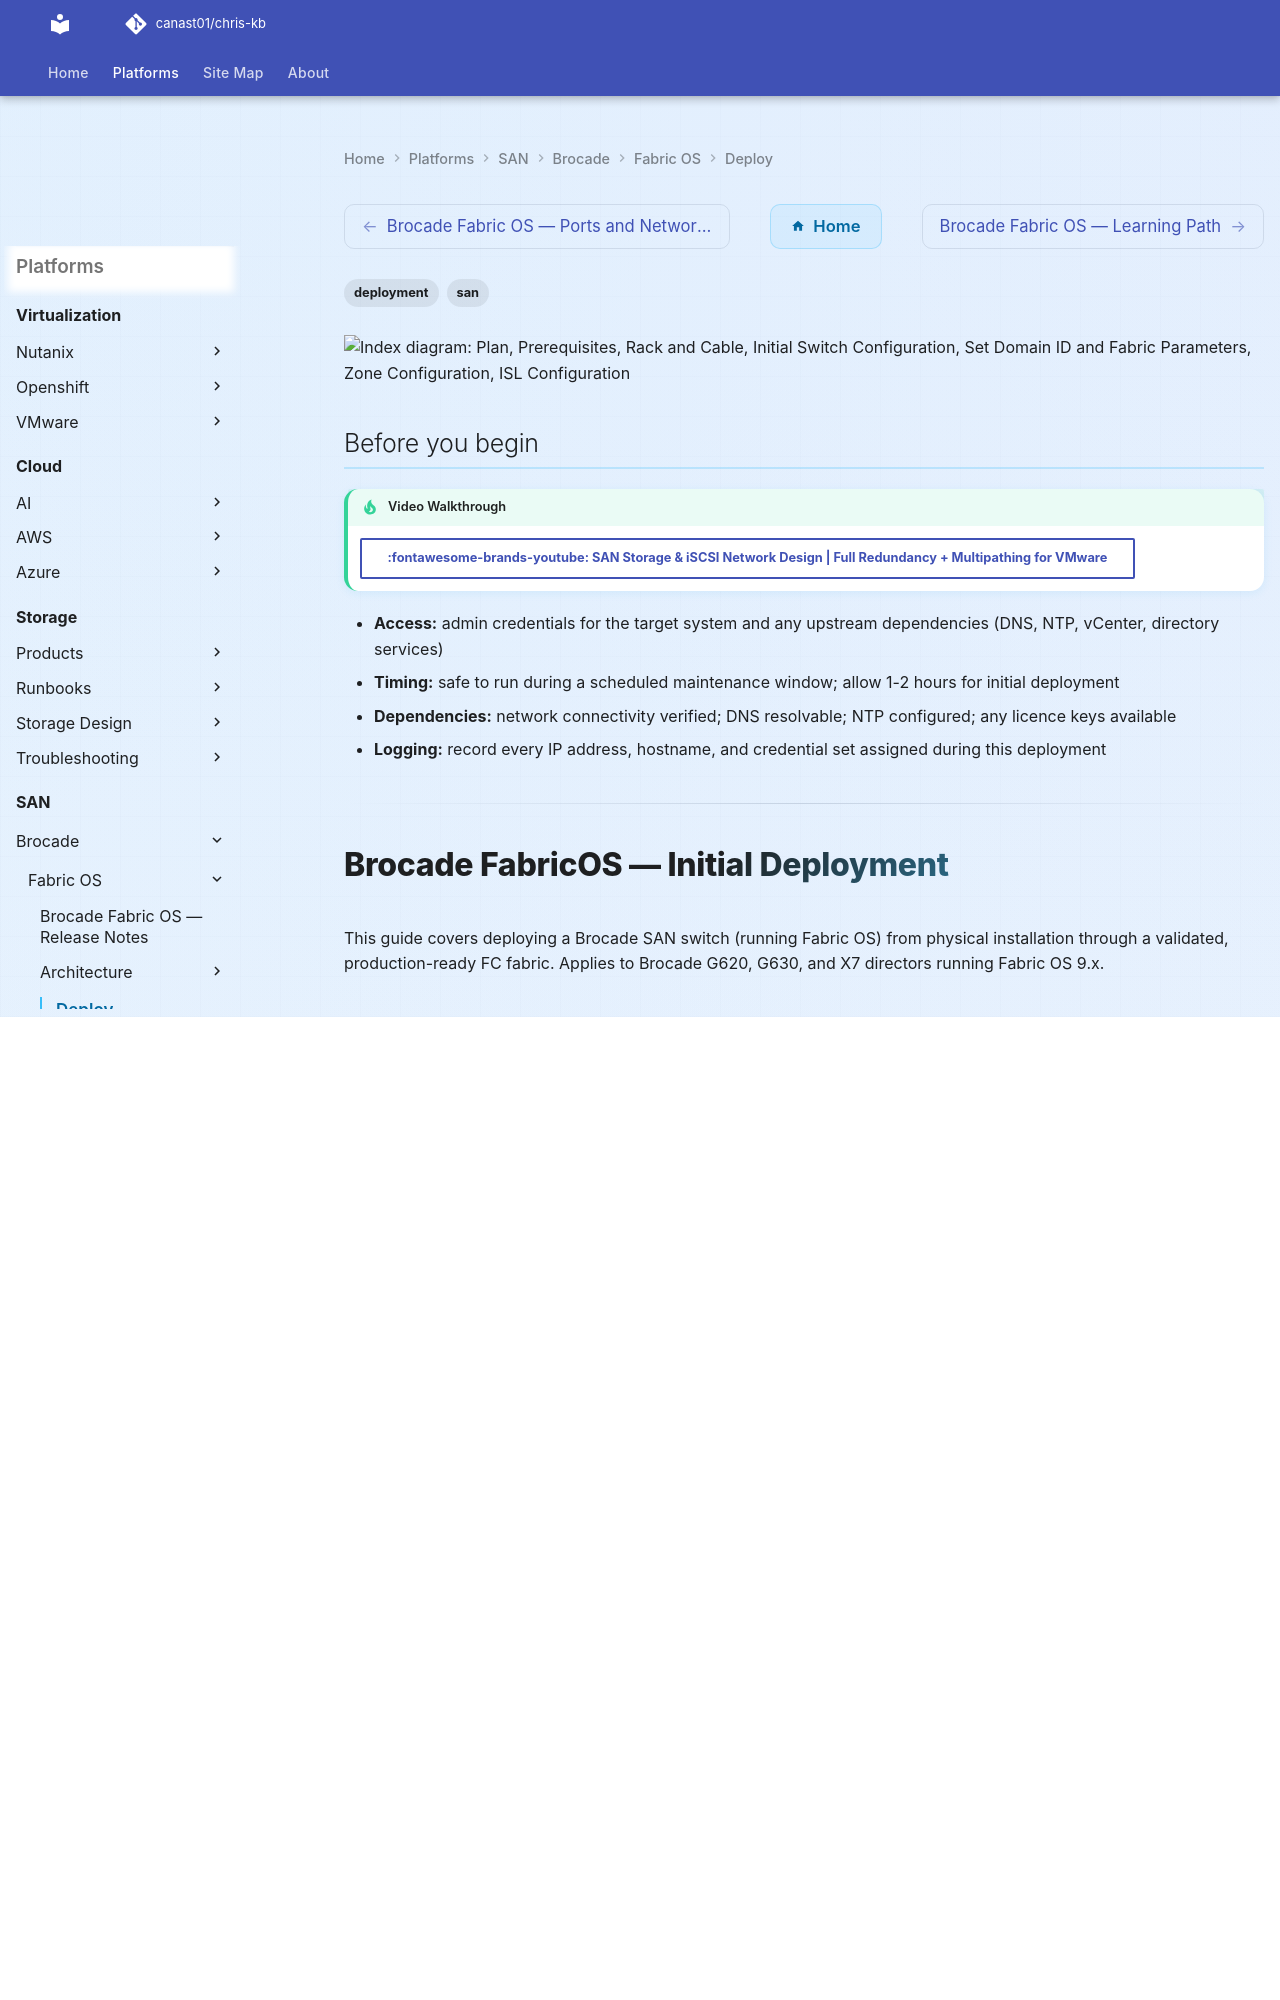

repository: canast01/chris-kb · page: san/brocade/fabric-os/deploy/index.html · generator: mkdocs

---
tags:
  - deployment
  - san
search:
  boost: 1.5
---

```d2
direction: right

plan: "Plan" {shape: oval}
prerequisites: "Prerequisites" {shape: rectangle}
rack_and_cable: "Rack and Cable" {shape: rectangle}
initial_switch_configuration: "Initial Switch Configuration" {shape: rectangle}
set_domain_id_and_fabric_parameters: "Set Domain ID and Fabric Parameters" {shape: rectangle}
zone_configuration: "Zone Configuration" {shape: rectangle}
isl_configuration: "ISL Configuration" {shape: rectangle}
validate: "Validate" {shape: oval}

plan -> prerequisites
prerequisites -> rack_and_cable
rack_and_cable -> initial_switch_configuration
initial_switch_configuration -> set_domain_id_and_fabric_parameters
set_domain_id_and_fabric_parameters -> zone_configuration
zone_configuration -> isl_configuration
isl_configuration -> validate
```

## Before you begin

<!-- video-link -->
!!! tip "Video Walkthrough"
    [:fontawesome-brands-youtube: SAN Storage & iSCSI Network Design | Full Redundancy + Multipathing for VMware](https://www.youtube.com/watch?v=KqEUn5WBgVQ){ .md-button }
<!-- /video-link -->


- **Access:** admin credentials for the target system and any upstream dependencies (DNS, NTP, vCenter, directory services)
- **Timing:** safe to run during a scheduled maintenance window; allow 1-2 hours for initial deployment
- **Dependencies:** network connectivity verified; DNS resolvable; NTP configured; any licence keys available
- **Logging:** record every IP address, hostname, and credential set assigned during this deployment

---

# Brocade FabricOS — Initial Deployment

This guide covers deploying a Brocade SAN switch (running Fabric OS) from physical installation through a validated, production-ready FC fabric. Applies to Brocade G620, G630, and X7 directors running Fabric OS 9.x.

---

## Prerequisites

**Hardware:**

- Brocade switch (fixed-port) or director chassis (Brocade X7-4 or X7-8) with blade modules installed
- 32Gb or 64Gb SFP+ transceivers matching the switch and HBA port types
- FC cables (OM4 multi-mode for short runs; single-mode for inter-building or long ISL runs)
- OOB management switch with DHCP (for initial IP discovery) or a pre-planned management IP

**Plan the fabric design before powering on:**

- Domain IDs must be unique within a fabric — reserve one domain ID per switch and document them before starting
- Fabric parameters (BB credits, E_D_TOV, R_A_TOV) must match across all switches in the fabric
- Zone plan prepared: single-initiator/single-target zones, named by server and storage port
- At minimum two separate fabrics (Fabric A and Fabric B) for host redundancy

**Tools and access:**

- Serial console cable (RJ-45 to DB-9 adapter) or out-of-band SSH access
- Brocade Network Advisor or SANnav for ongoing management (configured in a later step)
- SSH client on the management workstation

---
